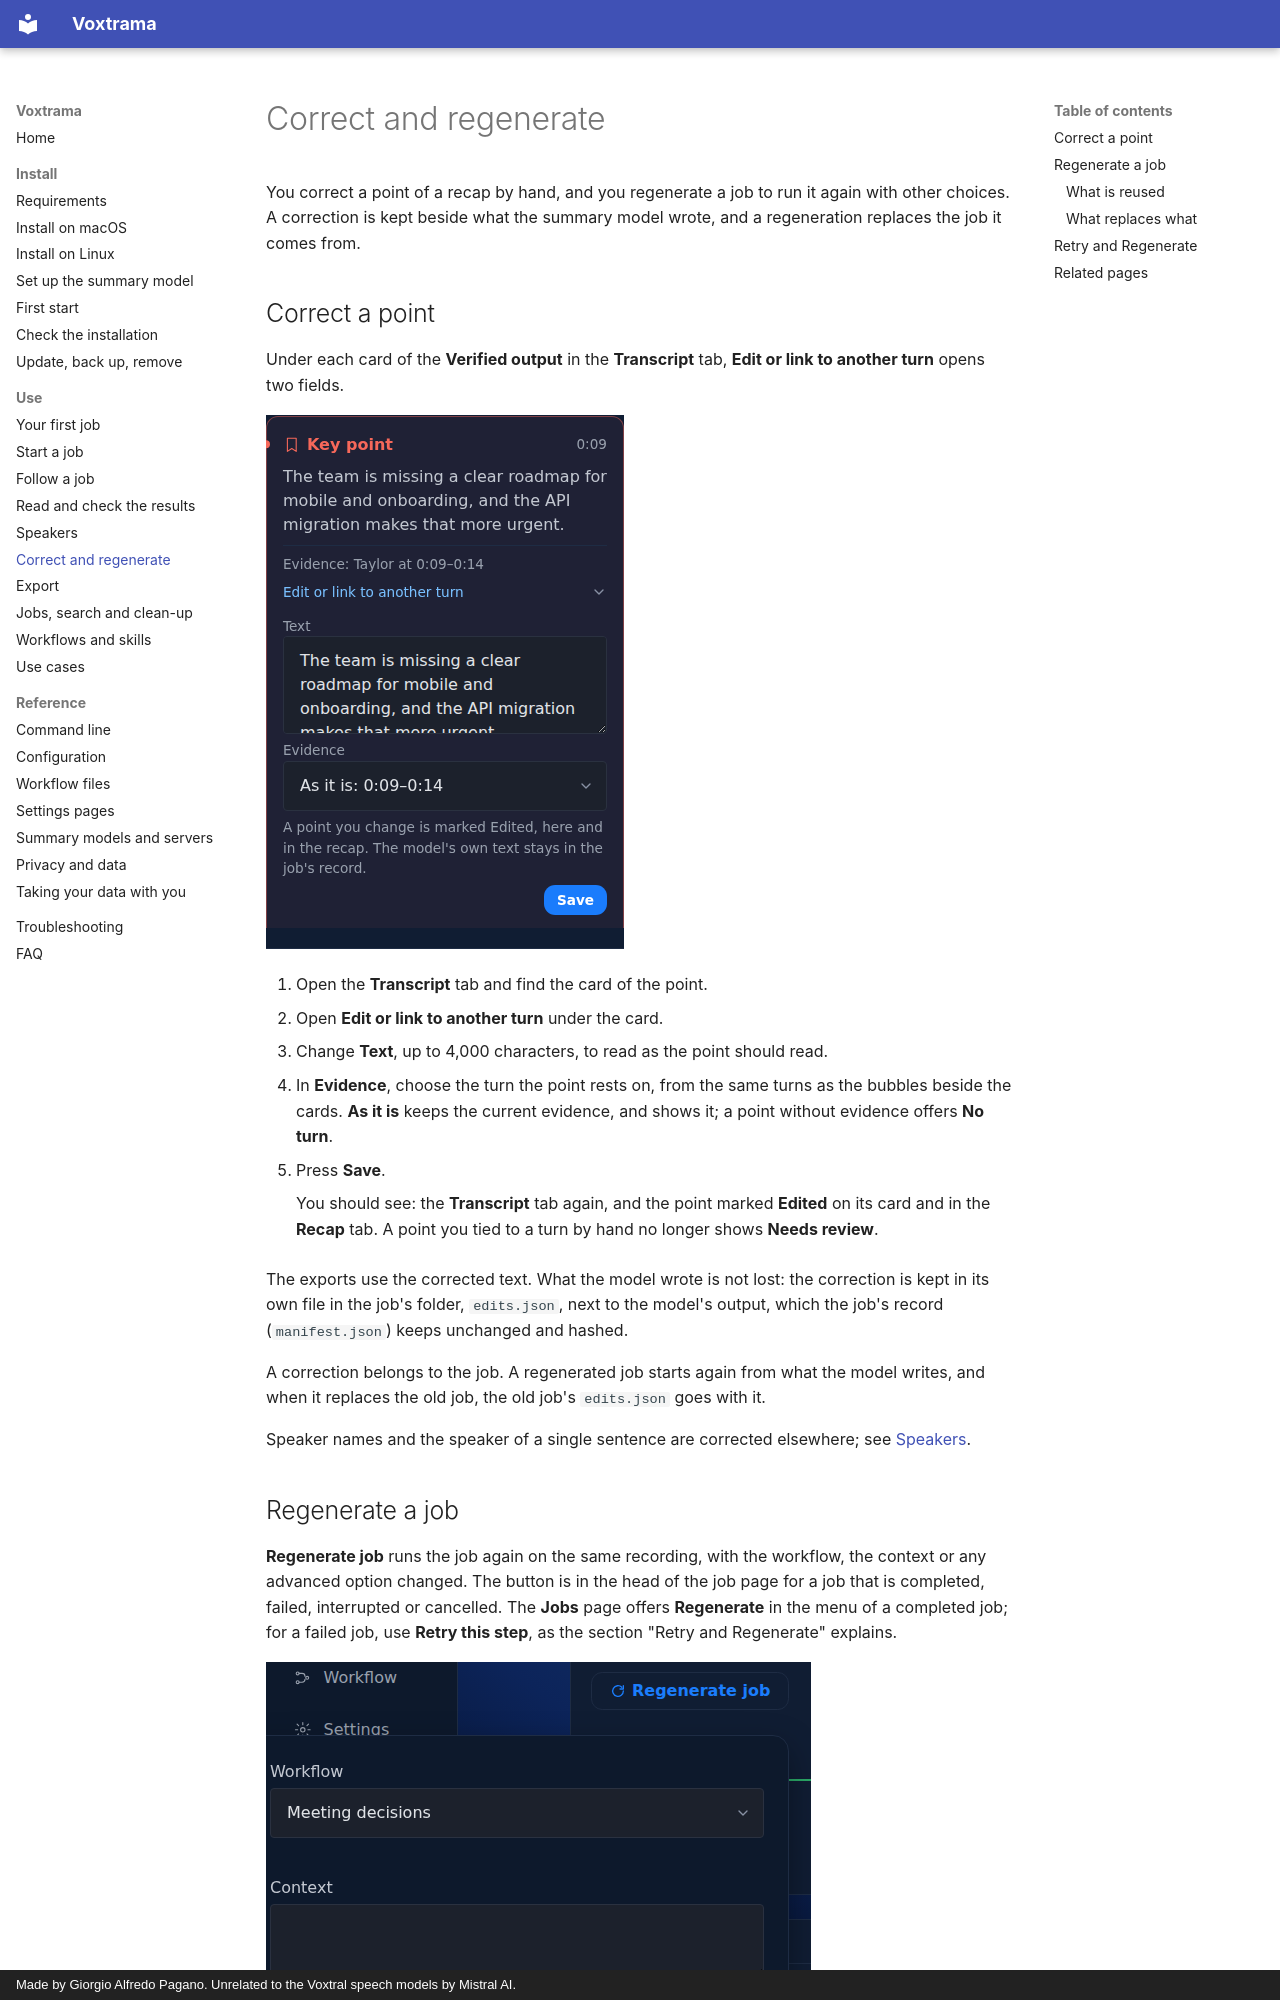

repository: sjpagan/voxtrama · page: correct-regenerate/index.html · generator: mkdocs · copyright: Made by Giorgio Alfredo Pagano. Unrelated to the Voxtral speech models by Mistral AI.

# Correct and regenerate

You correct a point of a recap by hand, and you regenerate a job to run it again with other choices. A correction is kept beside what the summary model wrote, and a regeneration replaces the job it comes from.

## Correct a point

Under each card of the **Verified output** in the **Transcript** tab, **Edit or link to another turn** opens two fields.

![Correcting a point of the verified output](images/output-edit.png)

1. Open the **Transcript** tab and find the card of the point.
2. Open **Edit or link to another turn** under the card.
3. Change **Text**, up to 4,000 characters, to read as the point should read.
4. In **Evidence**, choose the turn the point rests on, from the same turns as the bubbles beside the cards. **As it is** keeps the current evidence, and shows it; a point without evidence offers **No turn**.
5. Press **Save**.

    You should see: the **Transcript** tab again, and the point marked **Edited** on its card and in the **Recap** tab. A point you tied to a turn by hand no longer shows **Needs review**.

The exports use the corrected text. What the model wrote is not lost: the correction is kept in its own file in the job's folder, `edits.json`, next to the model's output, which the job's record (`manifest.json`) keeps unchanged and hashed.

A correction belongs to the job. A regenerated job starts again from what the model writes, and when it replaces the old job, the old job's `edits.json` goes with it.

Speaker names and the speaker of a single sentence are corrected elsewhere; see [Speakers](speakers.md).
